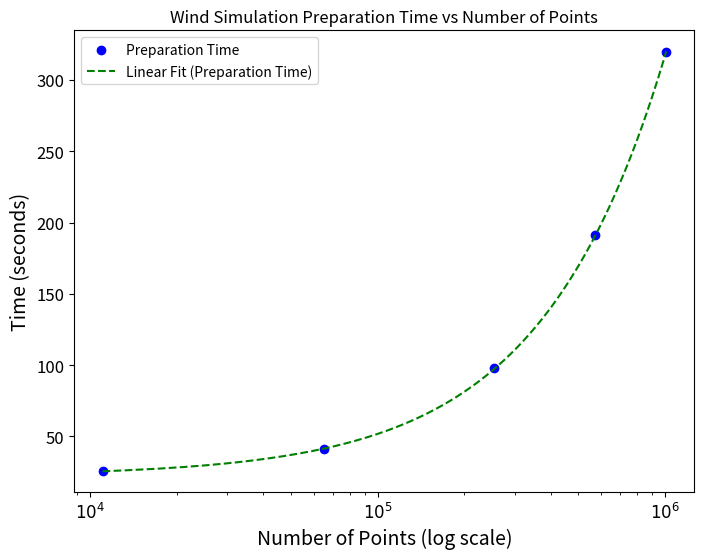
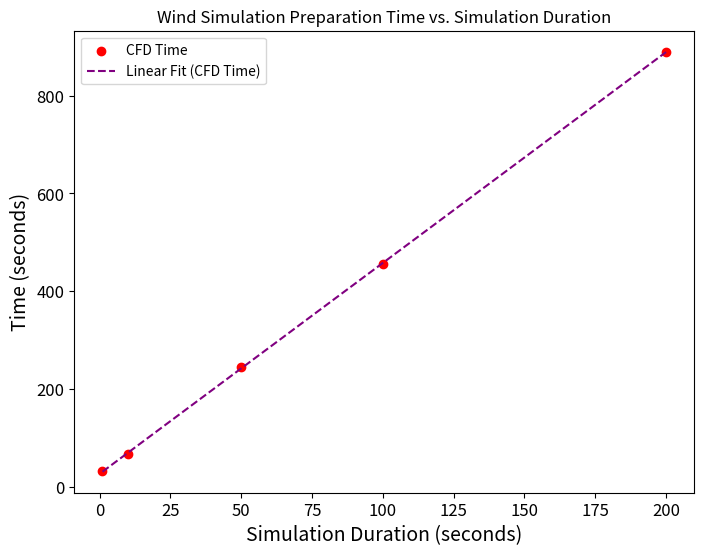

The matplotlib source for these figures, in order:
import numpy as np
import matplotlib.pyplot as plt
from numpy.polynomial.polynomial import Polynomial
import matplotlib.ticker as ticker

# Data points for preparation time
number_of_points = np.array([11025, 65025, 255025, 570025, 1010025])
preparation_time = np.array([25.466166496276855, 41.009005546569824, 97.83929347991943, 191.2210750579834, 319.50931310653687])

# Data points for CFD time
time_length = np.array([1, 10, 50, 100, 200])
cfd_time = np.array([32.30290222167969, 68.64088892936707, 246.1055448055267, 455.3200259208679, 889.4850943088531])

# Plotting the preparation time data
plt.figure(figsize=(8, 6))
plt.scatter(number_of_points, preparation_time, color='blue', label='Preparation Time')

# Fit a linear polynomial to the preparation time data
p1 = Polynomial.fit(number_of_points, preparation_time, 1)
x_new = np.linspace(number_of_points[0], number_of_points[-1], 500)
y_new_1 = p1(x_new)

# Plot the fitted curve for preparation time
plt.plot(x_new, y_new_1, color='green', linestyle='--', label='Linear Fit (Preparation Time)')

# Adjust axis labels
plt.xlabel('Number of Points (log scale)', fontsize=14)
plt.ylabel('Time (seconds)', fontsize=14)
plt.title('Wind Simulation Preparation Time vs Number of Points', fontsize=12)
plt.legend()

# Adjust x-axis to use 10^x format
ax = plt.gca()
ax.set_xscale('log')
ax.xaxis.set_major_formatter(ticker.FuncFormatter(lambda x, _: f'$10^{{{int(np.log10(x))}}}$'))
plt.xticks(fontsize=12)
plt.yticks(fontsize=12)

# Save the preparation time plot
plt.savefig("preparation_time_vs_points.png")

# Show the preparation time plot
plt.show()

# Display the polynomial coefficients for preparation time
print("Linear Fit Coefficients (Preparation Time):", p1.convert().coef)

# Plotting the CFD time data
plt.figure(figsize=(8, 6))
plt.scatter(time_length, cfd_time, color='red', label='CFD Time')

# Fit a linear polynomial to the CFD time data
p2 = Polynomial.fit(time_length, cfd_time, 1)
x_new_cfd = np.linspace(time_length[0], time_length[-1], 500)
y_new_2 = p2(x_new_cfd)

# Plot the fitted curve for CFD time
plt.plot(x_new_cfd, y_new_2, color='purple', linestyle='--', label='Linear Fit (CFD Time)')

# Adjust axis labels
plt.xlabel('Simulation Duration (seconds)', fontsize=14)  # Use raw values for x-axis
plt.ylabel('Time (seconds)', fontsize=14)
plt.title('Wind Simulation Preparation Time vs. Simulation Duration', fontsize=12)
plt.legend()

# Adjust x-axis to use 10^x format
ax = plt.gca()
# ax.set_xscale('log')
# ax.xaxis.set_major_formatter(ticker.FuncFormatter(lambda x, _: f'$10^{{{int(np.log10(x))}}}$'))
plt.xticks(fontsize=12)
plt.yticks(fontsize=12)

# Save the CFD time plot
plt.savefig("cfd_time_vs_length.png")

# Show the CFD time plot
plt.show()

# Display the polynomial coefficients for CFD time
print("Linear Fit Coefficients (CFD Time):", p2.convert().coef)
